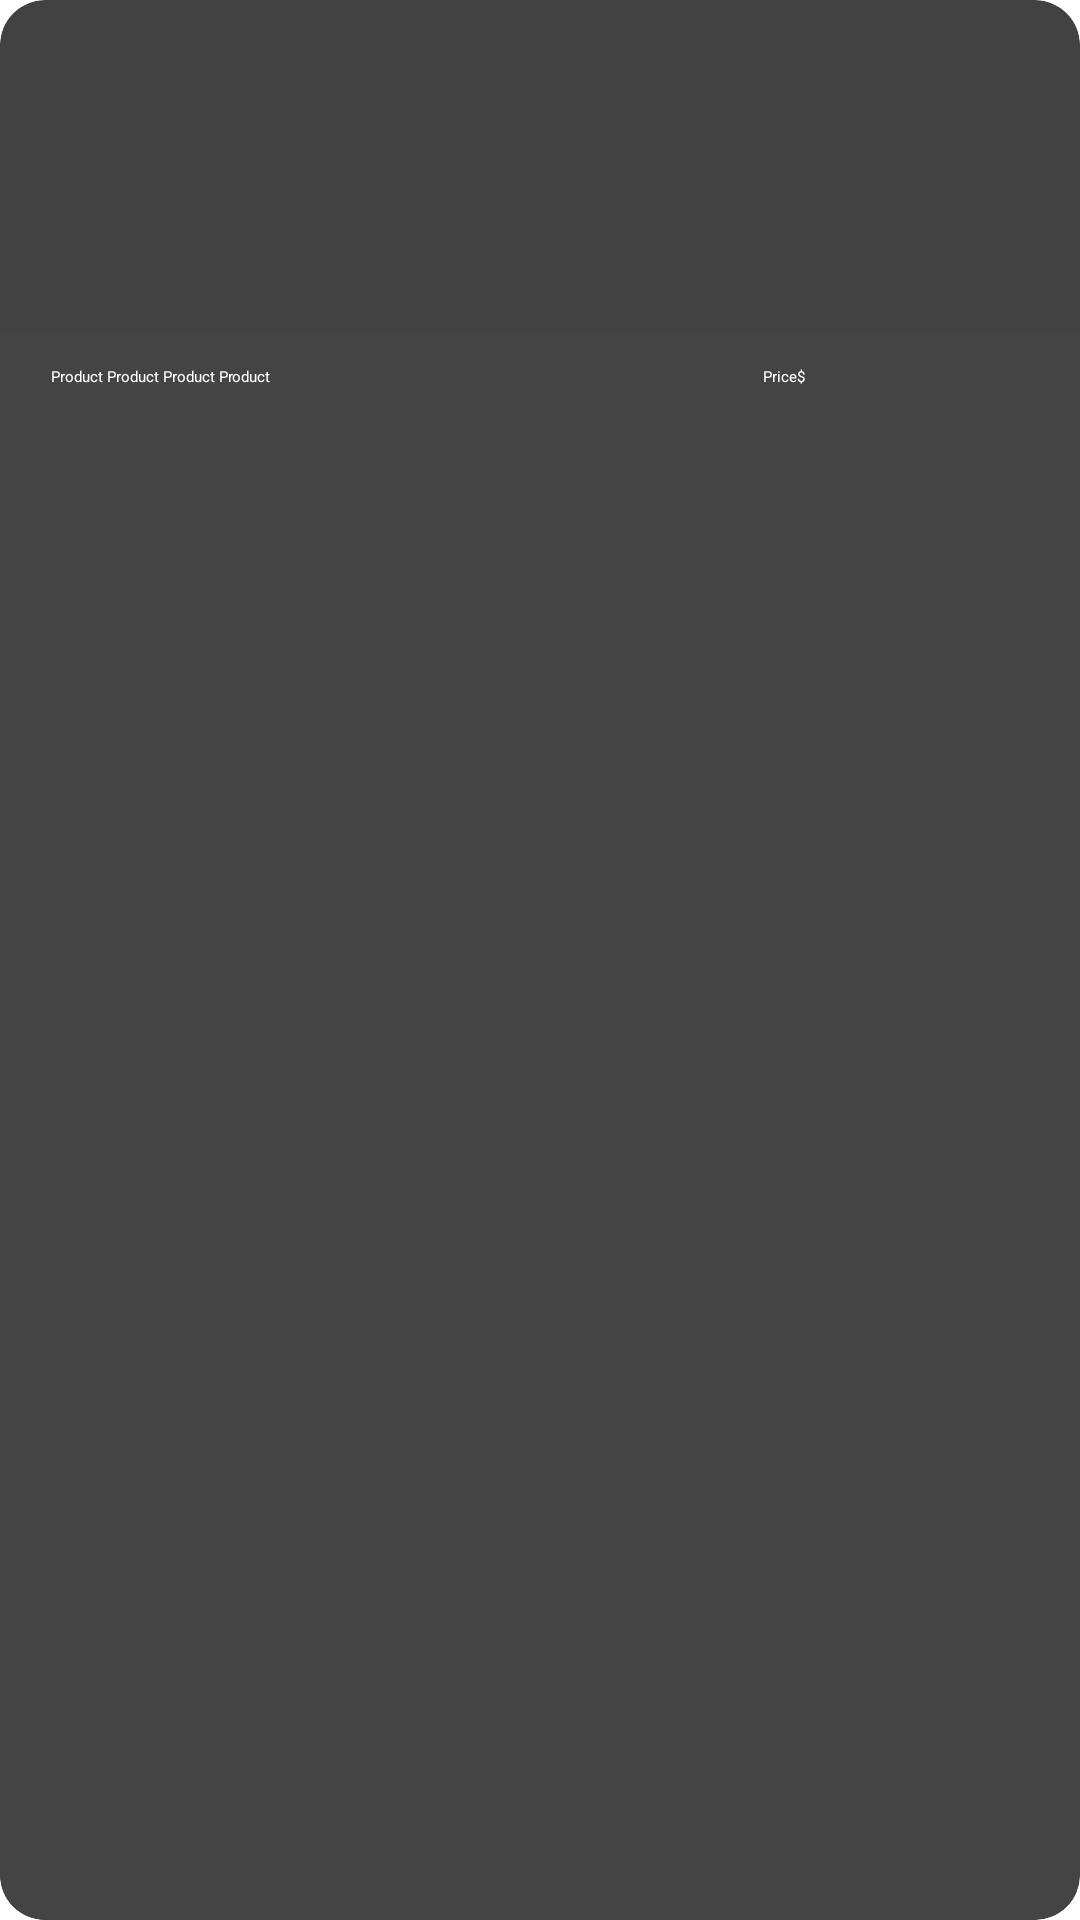

Produce the Android XML layout that renders to this screen, including the resource entries it uses.
<!-- AndroidManifest.xml: application theme Theme.MyOnlineShop -->
<!-- res/layout/product_item_layout.xml -->
<?xml version="1.0" encoding="utf-8"?>
<androidx.cardview.widget.CardView
    xmlns:android="http://schemas.android.com/apk/res/android"
    xmlns:app="http://schemas.android.com/apk/res-auto"
    android:layout_width="wrap_content"
    android:layout_height="wrap_content"
    android:layout_margin="10dp"
    android:elevation="8dp"
    app:cardCornerRadius="15dp"
    app:cardElevation="4dp">


    <LinearLayout
        android:layout_width="match_parent"
        android:layout_height="match_parent"
        android:orientation="vertical">

        <ImageView
            android:id="@+id/imgProduct"
            android:layout_width="140dp"
            android:layout_height="110dp"
            android:scaleType="centerCrop"
            android:src="@drawable/img_loading"
            android:transitionName="trImage" />

        <LinearLayout
            android:layout_width="match_parent"
            android:layout_height="match_parent"
            android:background="@drawable/product_category_title_shape"
            android:gravity="center"
            android:orientation="horizontal"
            android:padding="12dp"
            android:textAlignment="center"
            android:weightSum="3">

            <TextView
                android:id="@+id/tvProductTitle"
                android:layout_width="wrap_content"
                android:layout_height="match_parent"
                android:layout_weight="2"
                android:gravity="left"
                android:paddingLeft="5dp"
                android:text="Product Product Product Product"
                android:textColor="@android:color/white"
                android:transitionName="trTitle" />

            <TextView
                android:id="@+id/tvProductPrice"
                android:layout_width="wrap_content"
                android:layout_height="match_parent"
                android:layout_weight="1"
                android:gravity="left"
                android:paddingLeft="5dp"
                android:text="Price$"
                android:textColor="@android:color/white"
                android:transitionName="trPrice" />
        </LinearLayout>

    </LinearLayout>

</androidx.cardview.widget.CardView>
<!-- resources referenced by this layout -->
<resources>
  <!-- drawable product_category_title_shape (drawable) -->
  <?xml version="1.0" encoding="utf-8"?>
  <shape xmlns:android="http://schemas.android.com/apk/res/android">
  
      <solid android:color="@color/primaryDark"></solid>
      <corners android:bottomRightRadius="15dp" android:bottomLeftRadius="15dp"></corners>
  </shape>
  <color name="primaryDark">#444</color>
</resources>
